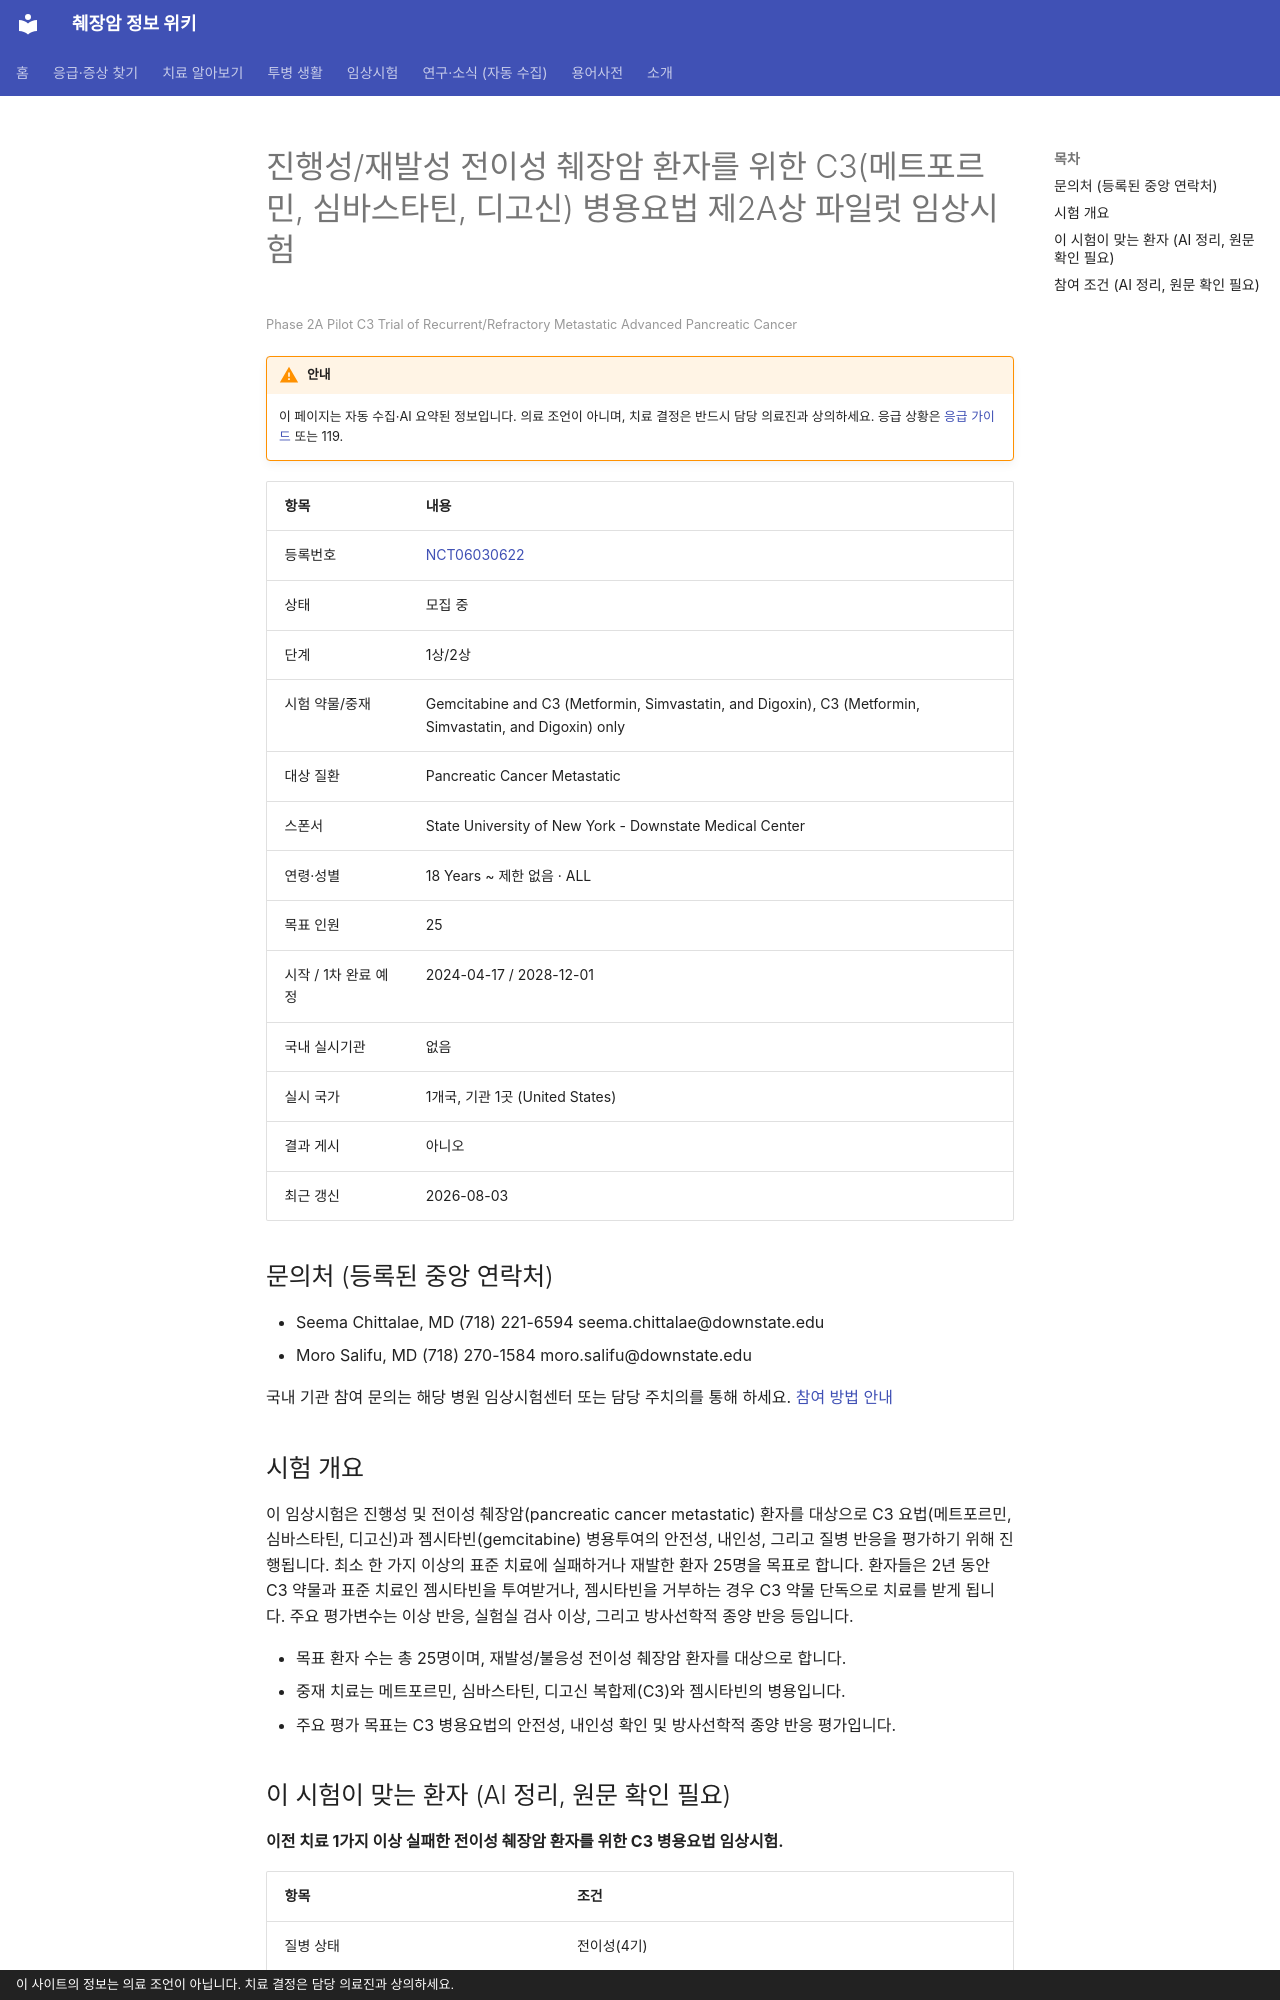

repository: hizorro88-rgb/papersearcher · page: _generated/trials/NCT06030622/index.html · generator: mkdocs · copyright: 이 사이트의 정보는 의료 조언이 아닙니다. 치료 결정은 담당 의료진과 상의하세요.

---
title: "NCT06030622 진행성/재발성 전이성 췌장암 환자를 위한 C3(메트포르민, 심바스타틴, 디고신) 병용요법 제2A상 파일럿…"
description: "1상/2상 · 모집 중"
comments: true
search:
  boost: 0.4
---

# 진행성/재발성 전이성 췌장암 환자를 위한 C3(메트포르민, 심바스타틴, 디고신) 병용요법 제2A상 파일럿 임상시험

<small>Phase 2A Pilot C3 Trial of Recurrent/Refractory Metastatic Advanced Pancreatic Cancer</small>

!!! warning "안내"
    이 페이지는 자동 수집·AI 요약된 정보입니다. 의료 조언이 아니며, 치료 결정은 반드시 담당 의료진과 상의하세요. 응급 상황은 [응급 가이드](../../guides/emergency/index.md) 또는 119.

| 항목 | 내용 |
|---|---|
| 등록번호 | [NCT06030622](https://clinicaltrials.gov/study/NCT06030622) |
| 상태 | 모집 중 |
| 단계 | 1상/2상 |
| 시험 약물/중재 | Gemcitabine and C3 (Metformin, Simvastatin, and Digoxin), C3 (Metformin, Simvastatin, and Digoxin) only |
| 대상 질환 | Pancreatic Cancer Metastatic |
| 스폰서 | State University of New York - Downstate Medical Center |
| 연령·성별 | 18 Years ~ 제한 없음 · ALL |
| 목표 인원 | 25 |
| 시작 / 1차 완료 예정 | 2024-04-17 / 2028-12-01 |
| 국내 실시기관 | 없음 |
| 실시 국가 | 1개국, 기관 1곳 (United States) |
| 결과 게시 | 아니오 |
| 최근 갱신 | 2026-08-03 |

## 문의처 (등록된 중앙 연락처)

- Seema Chittalae, MD (718) 221-6594 seema.chittalae@downstate.edu
- Moro Salifu, MD (718) 270-1584 moro.salifu@downstate.edu

국내 기관 참여 문의는 해당 병원 임상시험센터 또는 담당 주치의를 통해 하세요. [참여 방법 안내](../../guides/trials/how-to-apply.md)

## 시험 개요

이 임상시험은 진행성 및 전이성 췌장암(pancreatic cancer metastatic) 환자를 대상으로 C3 요법(메트포르민, 심바스타틴, 디고신)과 젬시타빈(gemcitabine) 병용투여의 안전성, 내인성, 그리고 질병 반응을 평가하기 위해 진행됩니다. 최소 한 가지 이상의 표준 치료에 실패하거나 재발한 환자 25명을 목표로 합니다. 환자들은 2년 동안 C3 약물과 표준 치료인 젬시타빈을 투여받거나, 젬시타빈을 거부하는 경우 C3 약물 단독으로 치료를 받게 됩니다. 주요 평가변수는 이상 반응, 실험실 검사 이상, 그리고 방사선학적 종양 반응 등입니다.

- 목표 환자 수는 총 25명이며, 재발성/불응성 전이성 췌장암 환자를 대상으로 합니다.
- 중재 치료는 메트포르민, 심바스타틴, 디고신 복합제(C3)와 젬시타빈의 병용입니다.
- 주요 평가 목표는 C3 병용요법의 안전성, 내인성 확인 및 방사선학적 종양 반응 평가입니다.

## 이 시험이 맞는 환자 (AI 정리, 원문 확인 필요)

**이전 치료 1가지 이상 실패한 전이성 췌장암 환자를 위한 C3 병용요법 임상시험.**

| 항목 | 조건 |
|---|---|
| 질병 상태 | 전이성(4기) |
| 이전 항암 치료 | 이전 항암 1가지 이상 받은 분 |
| ECOG 수행능력 | 1 이하 |

주요 제외 기준: 3년 이내 다른 암 병력 · 치료되지 않은 뇌전이 · 중증 심장 질환 · 만성 B형 또는 C형 간염 · 임산부 또는 수유부

내 상황에 맞는지 한 번에 보려면 [맞춤 임상시험 찾기](../../guides/trials/finder.md).
